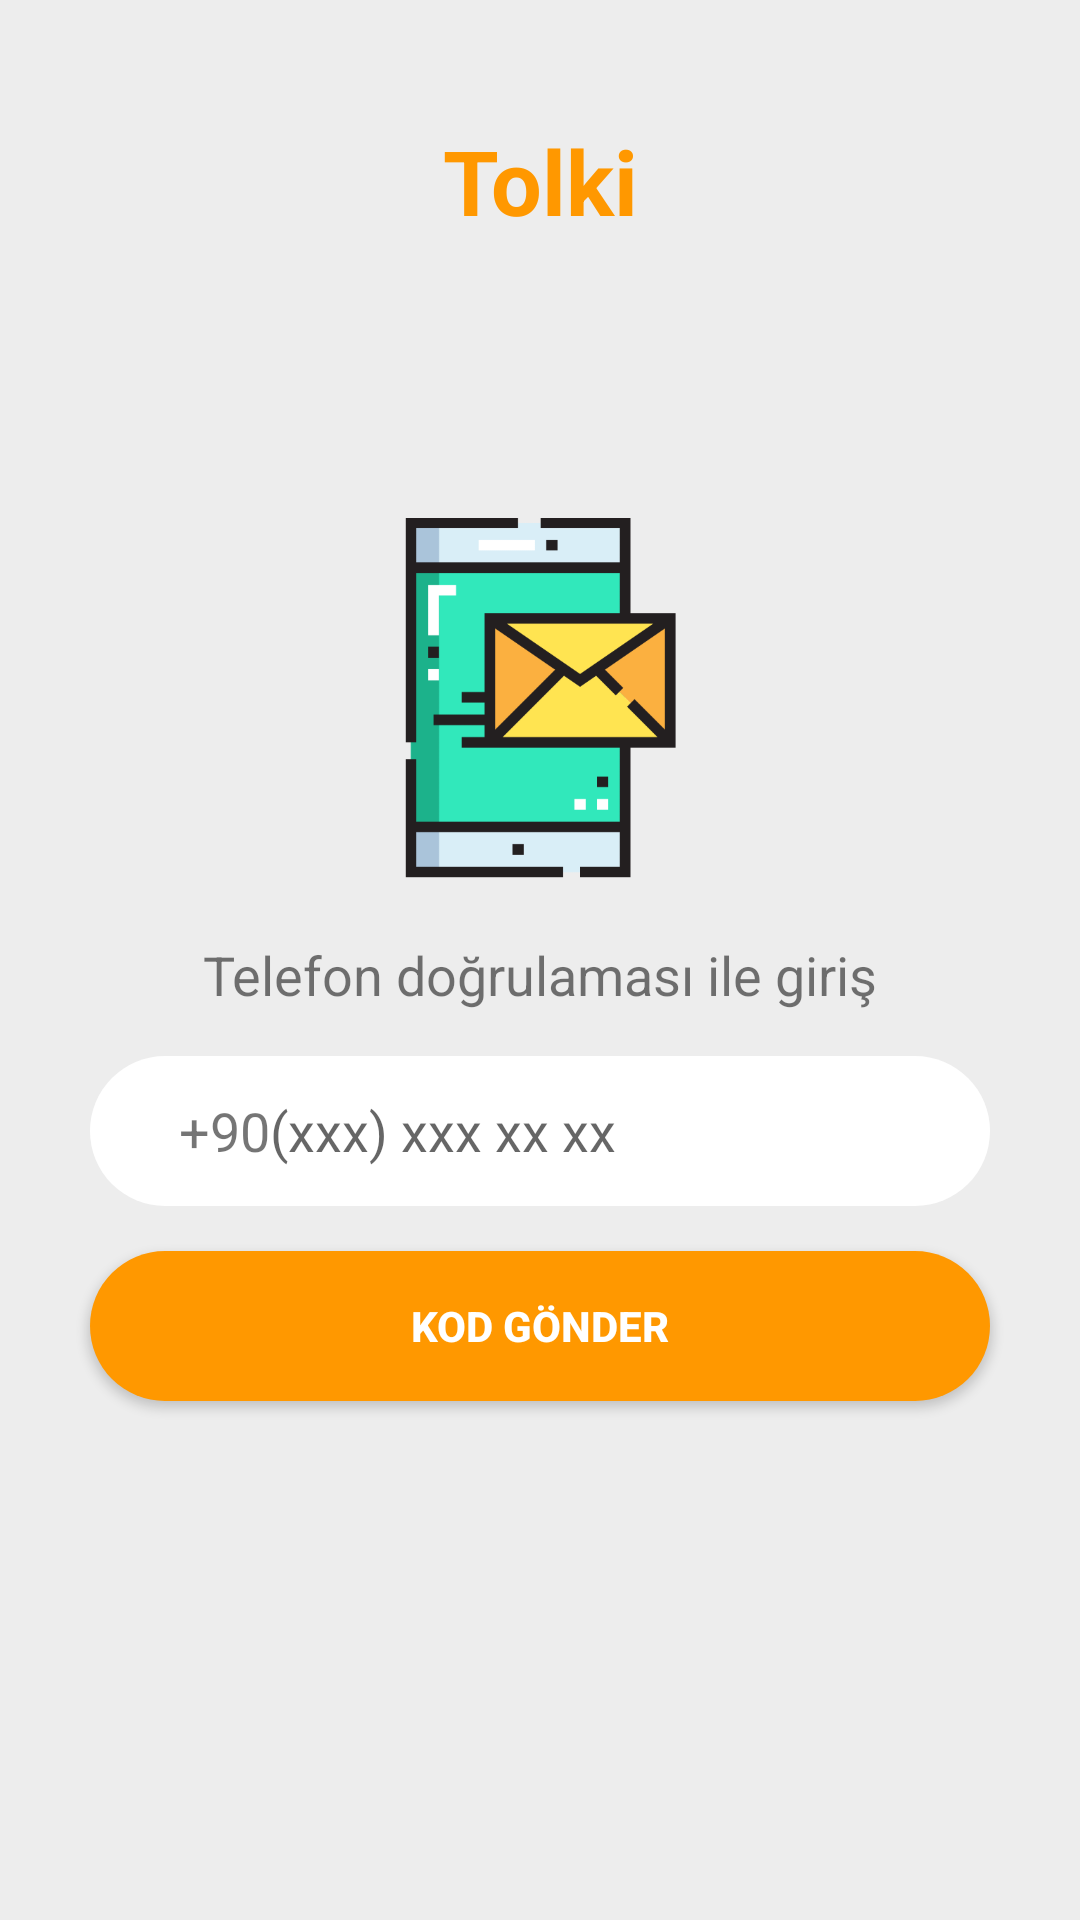

Produce the Android XML layout that renders to this screen, including the resource entries it uses.
<!-- AndroidManifest.xml: application theme AppTheme -->
<!-- res/layout/activity_login.xml -->
<?xml version="1.0" encoding="utf-8"?>
<RelativeLayout
    xmlns:android="http://schemas.android.com/apk/res/android"
    xmlns:app="http://schemas.android.com/apk/res-auto"
    xmlns:tools="http://schemas.android.com/tools"
    android:layout_width="match_parent"
    android:layout_height="match_parent"
    tools:context=".LoginActivity"
    android:orientation="vertical"
    android:gravity="center"
    android:background="#EDEDED">

    <TextView
        android:layout_width="match_parent"
        android:layout_height="wrap_content"
        android:layout_marginTop="40dp"
        android:gravity="center"
        android:textStyle="bold"
        android:textSize="30sp"
        android:textColor="#FF9800"
        android:text="Tolki"/>

    <LinearLayout
        android:layout_width="match_parent"
        android:layout_height="match_parent"
        android:orientation="vertical"
        android:gravity="center">

        <ImageView
            android:layout_width="120dp"
            android:layout_height="120dp"
            android:src="@drawable/sms"/>

        <TextView
            android:layout_width="match_parent"
            android:layout_height="wrap_content"
            android:layout_marginTop="20dp"
            android:gravity="center"
            android:textSize="18sp"
            android:text="Telefon doğrulaması ile giriş"/>

        <LinearLayout
            android:layout_width="match_parent"
            android:layout_height="50dp"
            android:layout_marginLeft="30dp"
            android:layout_marginRight="30dp"
            android:layout_marginTop="15dp"
            android:background="@drawable/ic_corner"
            android:orientation="horizontal"
            android:id="@+id/mPhoneLinear">

            <TextView
                android:layout_width="60dp"
                android:layout_height="match_parent"
                android:gravity="center|right"
                android:text="+90"
                android:textSize="18sp"
                android:paddingLeft="20dp"/>

            <EditText
                android:layout_width="match_parent"
                android:layout_height="50dp"
                android:id="@+id/mPhone"
                android:inputType="phone"
                android:maxLength="10"
                android:hint="(xxx) xxx xx xx"
                android:gravity="center|left"
                android:background="@android:color/transparent"/>

        </LinearLayout>

        <LinearLayout
            android:layout_width="match_parent"
            android:layout_height="wrap_content"
            android:orientation="horizontal"
            android:gravity="center"
            android:layout_marginLeft="30dp"
            android:layout_marginRight="30dp"
            android:weightSum="6"
            android:id="@+id/mVerifyCode"
            android:visibility="gone">

            <EditText
                android:layout_width="55dp"
                android:layout_height="55dp"
                android:layout_margin="4dp"
                android:layout_weight="1"
                android:inputType="number"
                android:maxLength="1"
                android:gravity="center"
                android:textStyle="bold"
                android:background="@drawable/ic_verify_corner"
                android:id="@+id/mCode1"/>
            <EditText
                android:layout_width="55dp"
                android:layout_height="55dp"
                android:layout_margin="4dp"
                android:layout_weight="1"
                android:inputType="number"
                android:maxLength="1"
                android:gravity="center"
                android:textStyle="bold"
                android:background="@drawable/ic_verify_corner"
                android:id="@+id/mCode2"/>
            <EditText
                android:layout_width="55dp"
                android:layout_height="55dp"
                android:layout_margin="4dp"
                android:layout_weight="1"
                android:inputType="number"
                android:maxLength="1"
                android:gravity="center"
                android:textStyle="bold"
                android:background="@drawable/ic_verify_corner"
                android:id="@+id/mCode3"/>
            <EditText
                android:layout_width="55dp"
                android:layout_height="55dp"
                android:layout_margin="4dp"
                android:layout_weight="1"
                android:inputType="number"
                android:maxLength="1"
                android:gravity="center"
                android:textStyle="bold"
                android:background="@drawable/ic_verify_corner"
                android:id="@+id/mCode4"/>
            <EditText
                android:layout_width="55dp"
                android:layout_height="55dp"
                android:layout_margin="4dp"
                android:layout_weight="1"
                android:inputType="number"
                android:maxLength="1"
                android:gravity="center"
                android:textStyle="bold"
                android:background="@drawable/ic_verify_corner"
                android:id="@+id/mCode5"/>
            <EditText
                android:layout_width="55dp"
                android:layout_height="55dp"
                android:layout_margin="4dp"
                android:layout_weight="1"
                android:inputType="number"
                android:maxLength="1"
                android:gravity="center"
                android:textStyle="bold"
                android:background="@drawable/ic_verify_corner"
                android:id="@+id/mCode6"/>
        </LinearLayout>


        <Button
            android:layout_width="match_parent"
            android:layout_height="50dp"
            android:text="Kod GÖNDER"
            android:id="@+id/mSend"
            android:layout_marginLeft="30dp"
            android:layout_marginRight="30dp"
            android:layout_marginTop="15dp"
            android:textColor="#FFF"
            android:textStyle="bold"
            android:background="@drawable/ic_button_radius"/>

        <Button
            android:layout_width="match_parent"
            android:layout_height="50dp"
            android:text="DOĞRULA"
            android:enabled="false"
            android:id="@+id/mVerify"
            android:layout_marginLeft="30dp"
            android:layout_marginRight="30dp"
            android:layout_marginTop="15dp"
            android:gravity="center"
            android:textColor="#FFF"
            android:visibility="gone"
            android:textStyle="bold"
            android:background="@drawable/ic_button_radius"/>
    </LinearLayout>

</RelativeLayout>
<!-- resources referenced by this layout -->
<resources>
  <!-- drawable ic_button_radius (drawable) -->
  <shape xmlns:android="http://schemas.android.com/apk/res/android"
      android:shape="rectangle">
      <solid android:color="#FF9800" />
      <corners
          android:radius="25dp"/>
  
  </shape>
  <!-- drawable ic_corner (drawable) -->
  <shape xmlns:android="http://schemas.android.com/apk/res/android"
      android:shape="rectangle">
      <solid android:color="#FFFFFF" />
      <corners
          android:radius="25dp"/>
  
  </shape>
  <!-- drawable ic_verify_corner (drawable) -->
  <shape xmlns:android="http://schemas.android.com/apk/res/android"
      android:shape="rectangle">
      <solid android:color="#FFFFFF" />
      <corners
          android:radius="10dp"/>
  
  </shape>
  <!-- drawable sms: png bitmap (drawable, 8894 bytes) -->
  <style name="AppTheme" parent="Theme.AppCompat.DayNight.NoActionBar">
          
          <item name="colorPrimary">@color/colorPrimary</item>
          <item name="colorPrimaryDark">@color/colorPrimaryDark</item>
          <item name="colorAccent">@color/colorAccent</item>
          <item name="android:forceDarkAllowed" tools:ignore="NewApi">true</item>
          <item name="bottomSheetDialogTheme">@style/Theme.MaterialComponents.DayNight.BottomSheetDialog</item>
      </style>
  <color name="colorPrimary">#E1E1E1</color>
  <color name="colorPrimaryDark">#B1B1B1</color>
  <color name="colorAccent">#03DAC5</color>
</resources>
